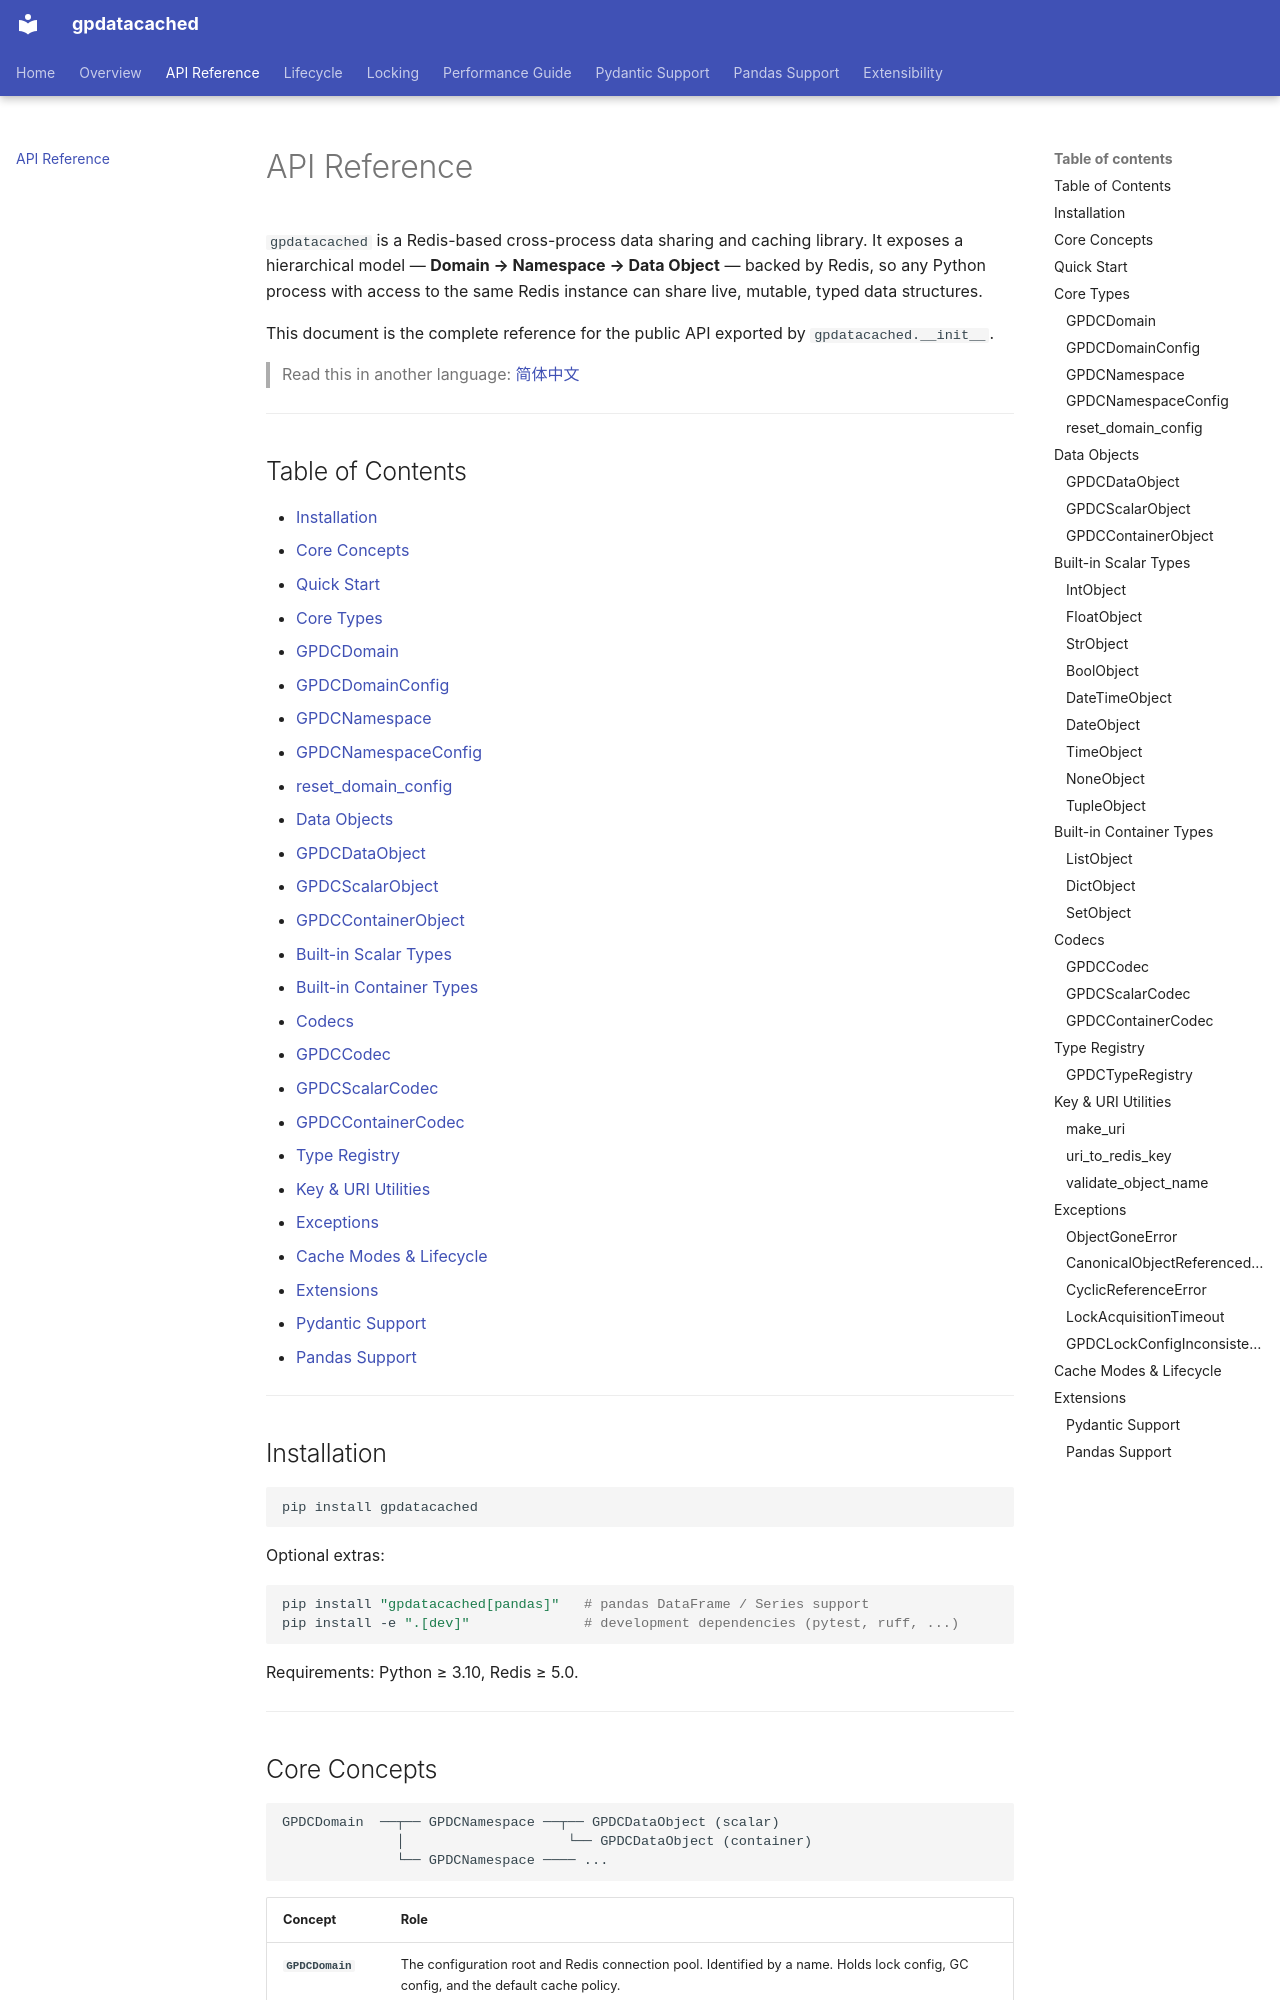

repository: LinnetCodes/gpdatacached · page: api/index.html · generator: mkdocs

# API Reference

`gpdatacached` is a Redis-based cross-process data sharing and caching library. It exposes a hierarchical model — **Domain → Namespace → Data Object** — backed by Redis, so any Python process with access to the same Redis instance can share live, mutable, typed data structures.

This document is the complete reference for the public API exported by `gpdatacached.__init__`.

> Read this in another language: [简体中文](./zh-CN/api.md)

---

## Table of Contents

- [Installation](#installation)
- [Core Concepts](#core-concepts)
- [Quick Start](#quick-start)
- [Core Types](#core-types)
  - [GPDCDomain](#gpdcdomain)
  - [GPDCDomainConfig](#gpdcdomainconfig)
  - [GPDCNamespace](#gpdcnamespace)
  - [GPDCNamespaceConfig](#gpdcnamespaceconfig)
  - [reset_domain_config](#reset_domain_config)
- [Data Objects](#data-objects)
  - [GPDCDataObject](#gpdcdataobject)
  - [GPDCScalarObject](#gpdcscalarobject)
  - [GPDCContainerObject](#gpdccontainerobject)
- [Built-in Scalar Types](#built-in-scalar-types)
- [Built-in Container Types](#built-in-container-types)
- [Codecs](#codecs)
  - [GPDCCodec](#gpdccodec)
  - [GPDCScalarCodec](#gpdcscalarcodec)
  - [GPDCContainerCodec](#gpdccontainercodec)
- [Type Registry](#type-registry)
- [Key & URI Utilities](#key--uri-utilities)
- [Exceptions](#exceptions)
- [Cache Modes & Lifecycle](#cache-modes--lifecycle)
- [Extensions](#extensions)
  - [Pydantic Support](#pydantic-support)
  - [Pandas Support](#pandas-support)

---

## Installation

```bash
pip install gpdatacached
```

Optional extras:

```bash
pip install "gpdatacached[pandas]"   # pandas DataFrame / Series support
pip install -e ".[dev]"              # development dependencies (pytest, ruff, ...)
```

Requirements: Python ≥ 3.10, Redis ≥ 5.0.

---

## Core Concepts

```
GPDCDomain  ──┬── GPDCNamespace ──┬── GPDCDataObject (scalar)
              │                    └── GPDCDataObject (container)
              └── GPDCNamespace ──── ...
```

| Concept | Role |
|---|---|
| **`GPDCDomain`** | The configuration root and Redis connection pool. Identified by a name. Holds lock config, GC config, and the default cache policy. |
| **`GPDCNamespace`** | A logical isolation space inside a domain. Behaves like a `MutableMapping` of object-name → value. Cross-namespace references are intentionally unsupported. |
| **`GPDCDataObject`** | A named, typed, Redis-backed value. Subclassed into **scalar** objects (single value) and **container** objects (`list`/`dict`/`set`). |

**Key design rules:**

- Scalar reads (`ns["count"]`) return native Python values (`int`, `str`, …).
- Container reads (`ns["my_list"]`) return a `GPDCContainerObject` so you can call mutating methods (`append`, `pop`, …) that operate directly on Redis.
- Object names may use letters, digits, `.` and `_`; names wrapped in `__xxx__` are reserved.
- All data lives under the Redis key prefix `gpdc:{domain}:{namespace}:...`.

---
